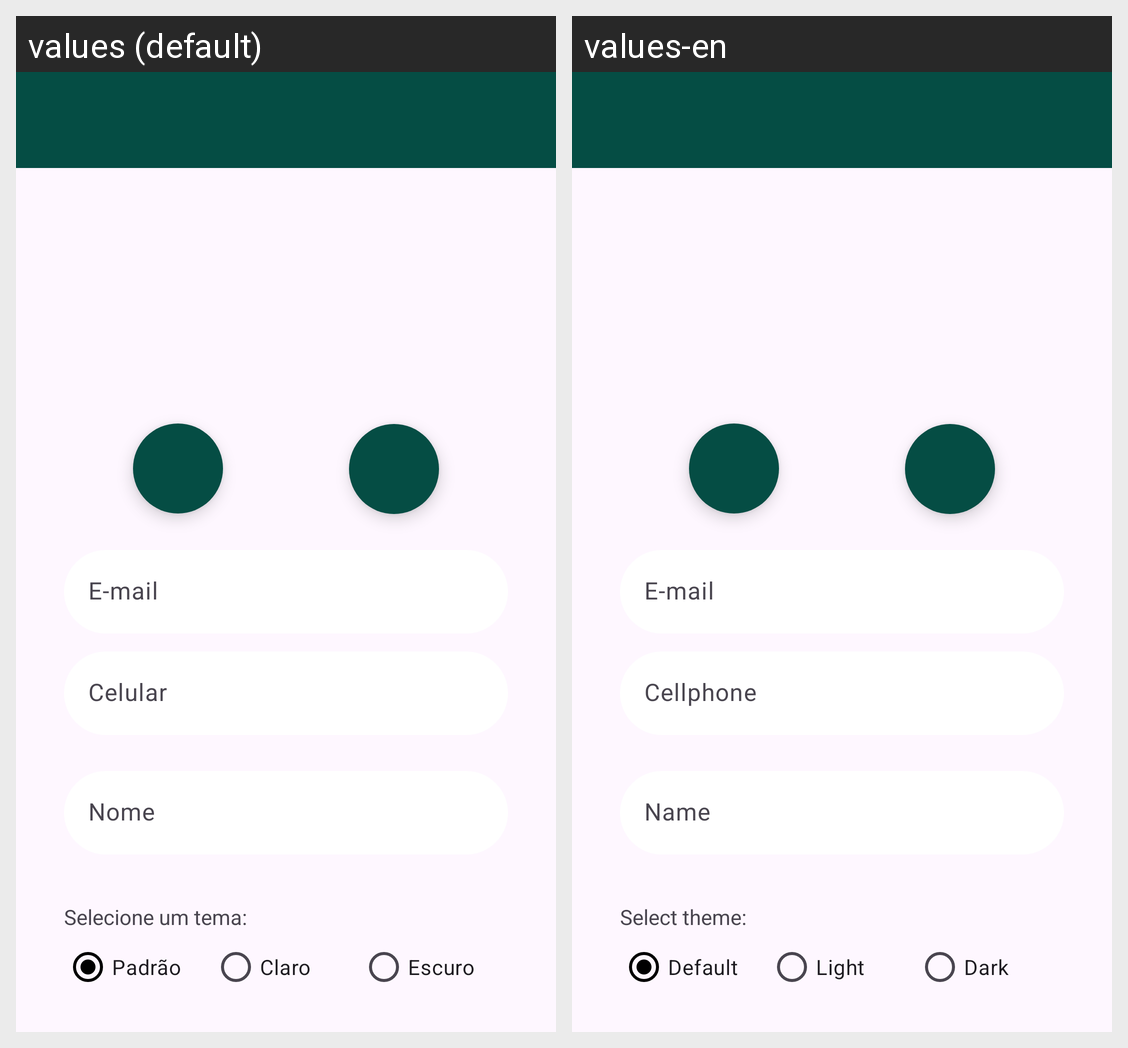

The same Android screen rendered under two of its app's locales, left to right. List the strings drawn on it with the default value and each locale's translation.
Android screen res/layout/activity_profile.xml rendered under 2 locales, left to right: values (default), values-en. Device: Nexus 5 (rendered at 1080×1920; each locale shown at half size, 540×960, under a caption strip naming it); theme Theme.WhatsAppClone.
Strings drawn on this screen, with the default value and each locale's value (text and hints the layout hard-codes, and strings that could not be matched under every locale, appear in the picture but are not listed):

email
  values: E-mail
  values-en: E-mail

phone
  values: Celular
  values-en: Cellphone

name
  values: Nome
  values-en: Name

select_theme
  values: Selecione um tema:
  values-en: Select theme:

default_theme
  values: Padrão
  values-en: Default

light_theme
  values: Claro
  values-en: Light

dark_theme
  values: Escuro
  values-en: Dark
